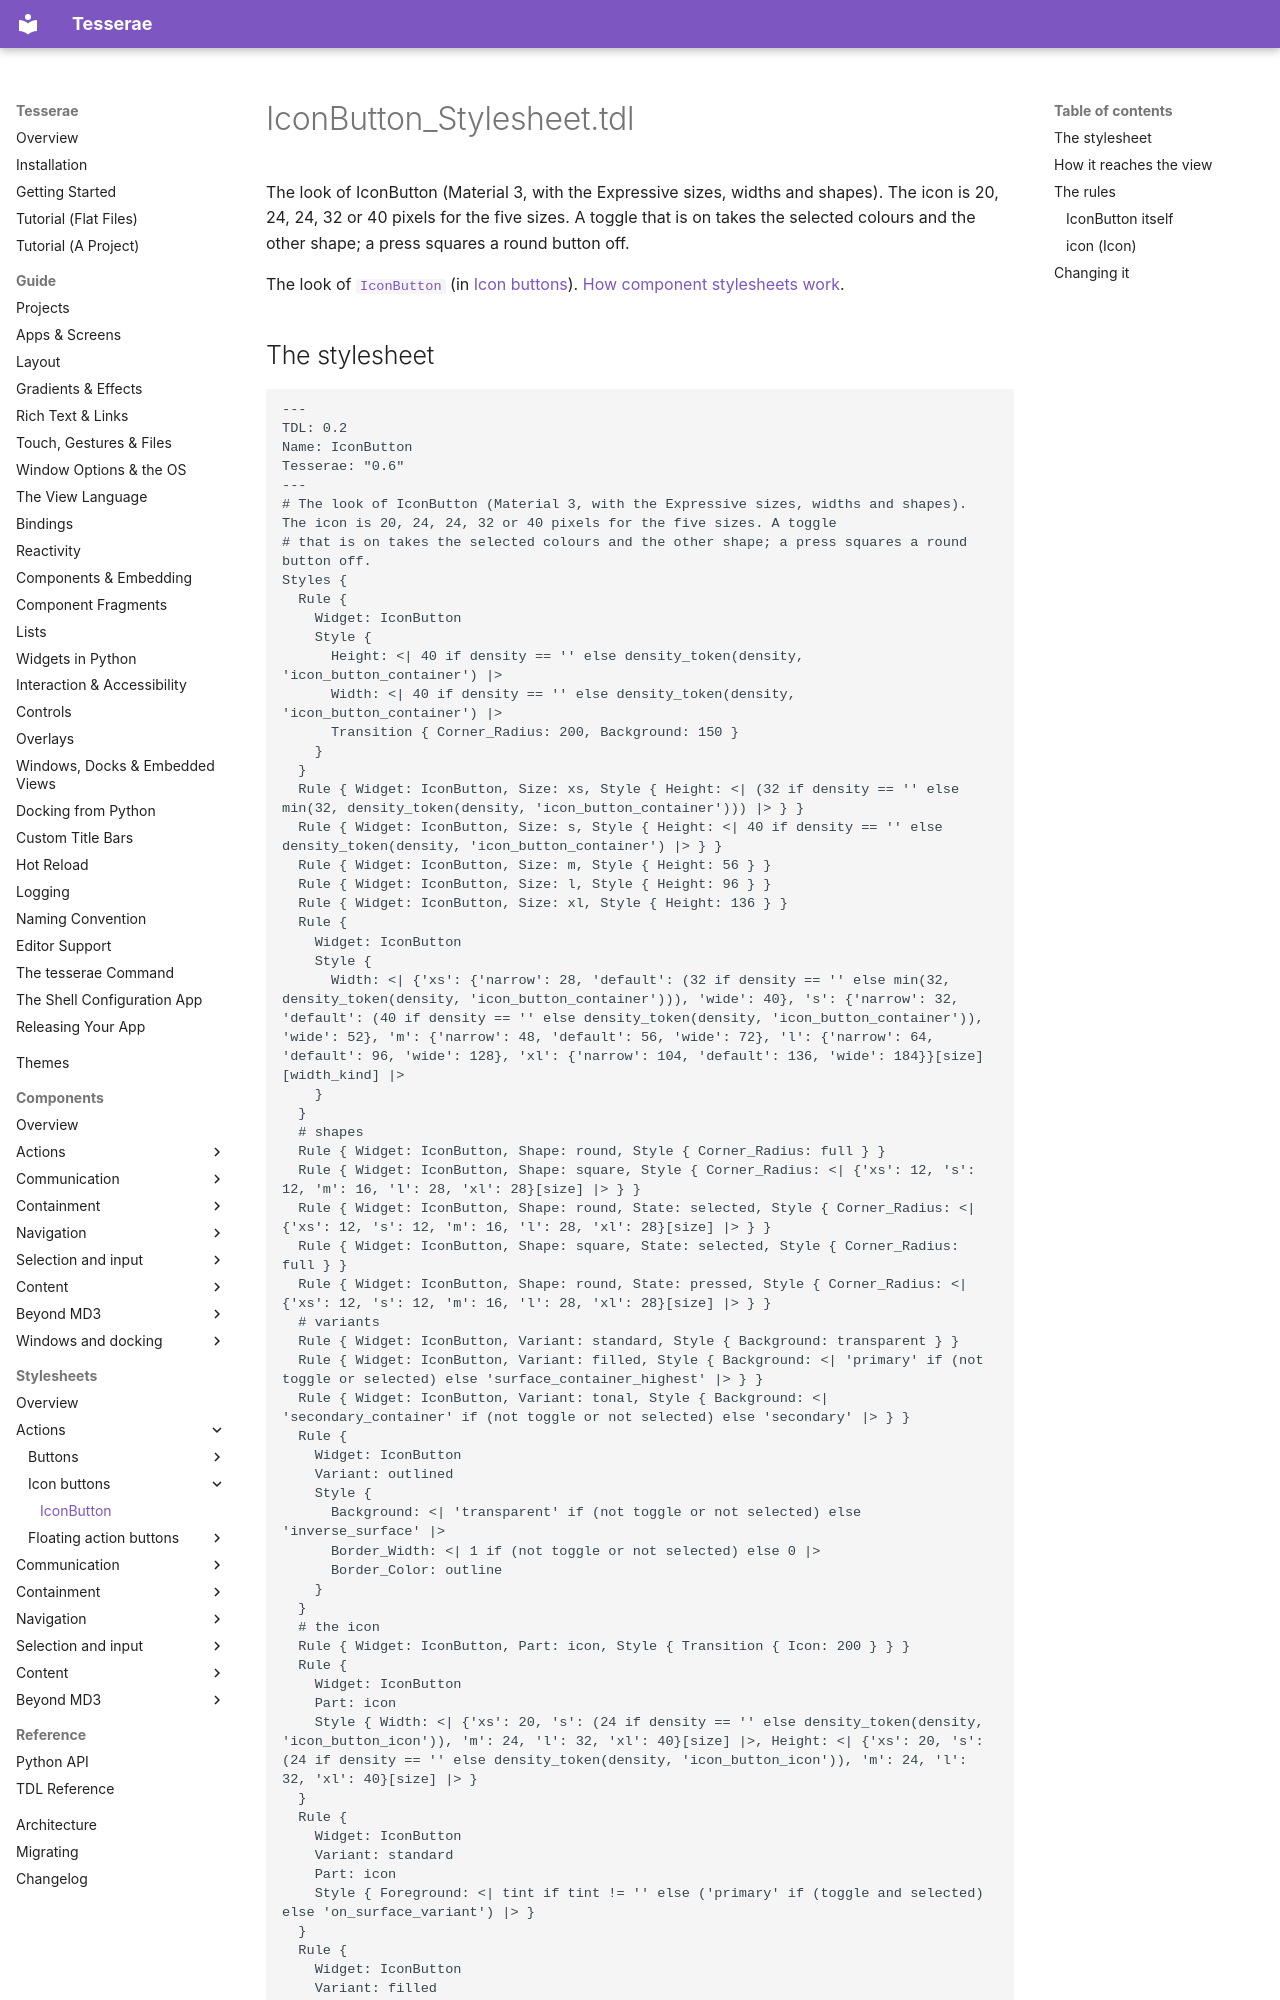

repository: mindderivative/tess-ui · page: stylesheets/icon-buttons/icon-button/index.html · generator: mkdocs

# IconButton_Stylesheet.tdl

The look of IconButton (Material 3, with the Expressive sizes, widths and shapes). The icon is 20, 24, 24, 32 or 40 pixels for the five sizes. A toggle that is on takes the selected colours and the other shape; a press squares a round button off.

The look of [`IconButton`](../../components/icon-buttons.md) (in [Icon buttons](../../components/icon-buttons.md)). [How component stylesheets work](../index.md).
